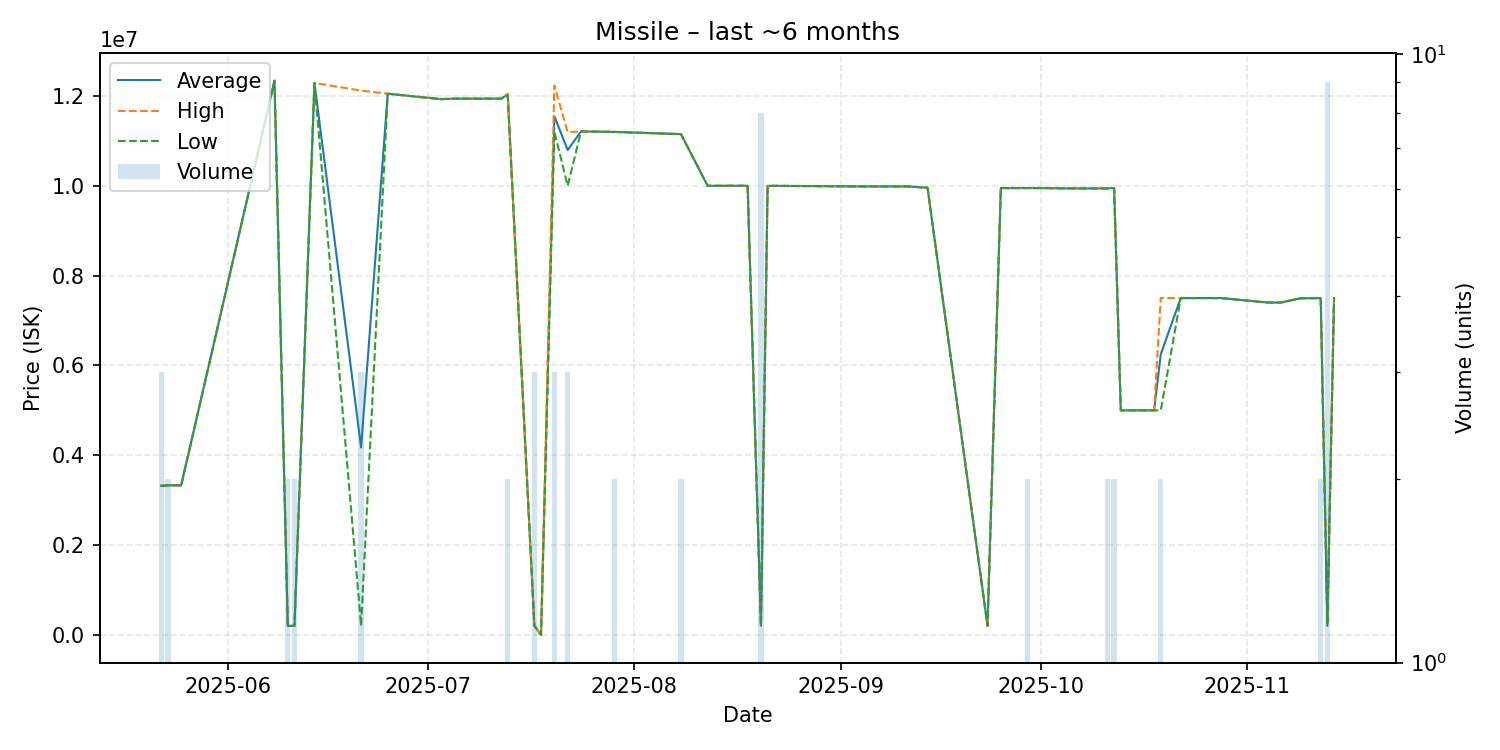

The file beside this chart, header and first rows:
date, average, highest, lowest, order_count, volume
2025-05-22, 3323333, 3330000, 3310000, 3, 3
2025-05-23, 3330000, 3330000, 3330000, 2, 2
2025-05-24, 3330000, 3330000, 3330000, 1, 1
2025-05-25, 3330000, 3330000, 3330000, 1, 1
2025-06-08, 12340000, 12340000, 12340000, 1, 1
2025-06-10, 200000, 200000, 200000, 1, 2
2025-06-11, 200000, 200000, 200000, 1, 2
2025-06-14, 12290000, 12290000, 12290000, 1, 1
2025-06-21, 4173533, 12120000, 200300, 2, 3
2025-06-25, 12050000, 12050000, 12050000, 1, 1
2025-07-03, 11930000, 11930000, 11930000, 1, 1
2025-07-05, 11940000, 11940000, 11940000, 1, 1
2025-07-12, 11940000, 11940000, 11940000, 1, 1
2025-07-13, 12030000, 12050000, 12010000, 2, 2
2025-07-17, 200733, 200800, 200700, 2, 3
2025-07-18, 0.01, 0.01, 0.01, 1, 1
2025-07-20, 11550000, 12230000, 11210000, 3, 3
2025-07-22, 10796667, 11195000, 10000000, 3, 3
2025-07-24, 11210000, 11210000, 11210000, 1, 1
2025-07-29, 11200000, 11200000, 11200000, 2, 2
2025-08-08, 11150000, 11150000, 11150000, 2, 2
2025-08-12, 10000000, 10000000, 10000000, 1, 1
2025-08-18, 10000000, 10000000, 10000000, 1, 1
2025-08-20, 203912, 205050, 200500, 3, 8
2025-08-21, 9998000, 9998000, 9998000, 1, 1
2025-08-22, 9999000, 9999000, 9999000, 1, 1
2025-08-23, 9998000, 9998000, 9998000, 1, 1
2025-09-01, 9989000, 9989000, 9989000, 1, 1
2025-09-04, 9986000, 9986000, 9986000, 1, 1
2025-09-05, 9986000, 9986000, 9986000, 1, 1
2025-09-11, 9986000, 9986000, 9986000, 1, 1
2025-09-14, 9957000, 9957000, 9957000, 1, 1
2025-09-23, 200800, 200800, 200800, 1, 1
2025-09-25, 9949000, 9949000, 9949000, 1, 1
2025-09-26, 9949000, 9949000, 9949000, 1, 1
2025-09-29, 9950000, 9950000, 9950000, 2, 2
2025-10-01, 9950000, 9950000, 9950000, 1, 1
2025-10-05, 9942000, 9942000, 9942000, 1, 1
2025-10-11, 9942000, 9942000, 9942000, 2, 2
2025-10-12, 9949000, 9949000, 9949000, 2, 2
2025-10-13, 5000000, 5000000, 5000000, 1, 1
2025-10-17, 5000000, 5000000, 5000000, 1, 1
2025-10-18, 5000000, 5000000, 5000000, 1, 1
2025-10-19, 6250000, 7500000, 5000000, 2, 2
2025-10-22, 7500000, 7500000, 7500000, 1, 1
2025-10-28, 7500000, 7500000, 7500000, 1, 1
2025-11-04, 7400000, 7400000, 7400000, 1, 1
2025-11-06, 7400000, 7400000, 7400000, 1, 1
2025-11-09, 7495000, 7495000, 7495000, 1, 1
2025-11-12, 7499000, 7499000, 7499000, 2, 2
2025-11-13, 244922, 300100, 200800, 3, 9
2025-11-14, 7500000, 7500000, 7500000, 1, 1
